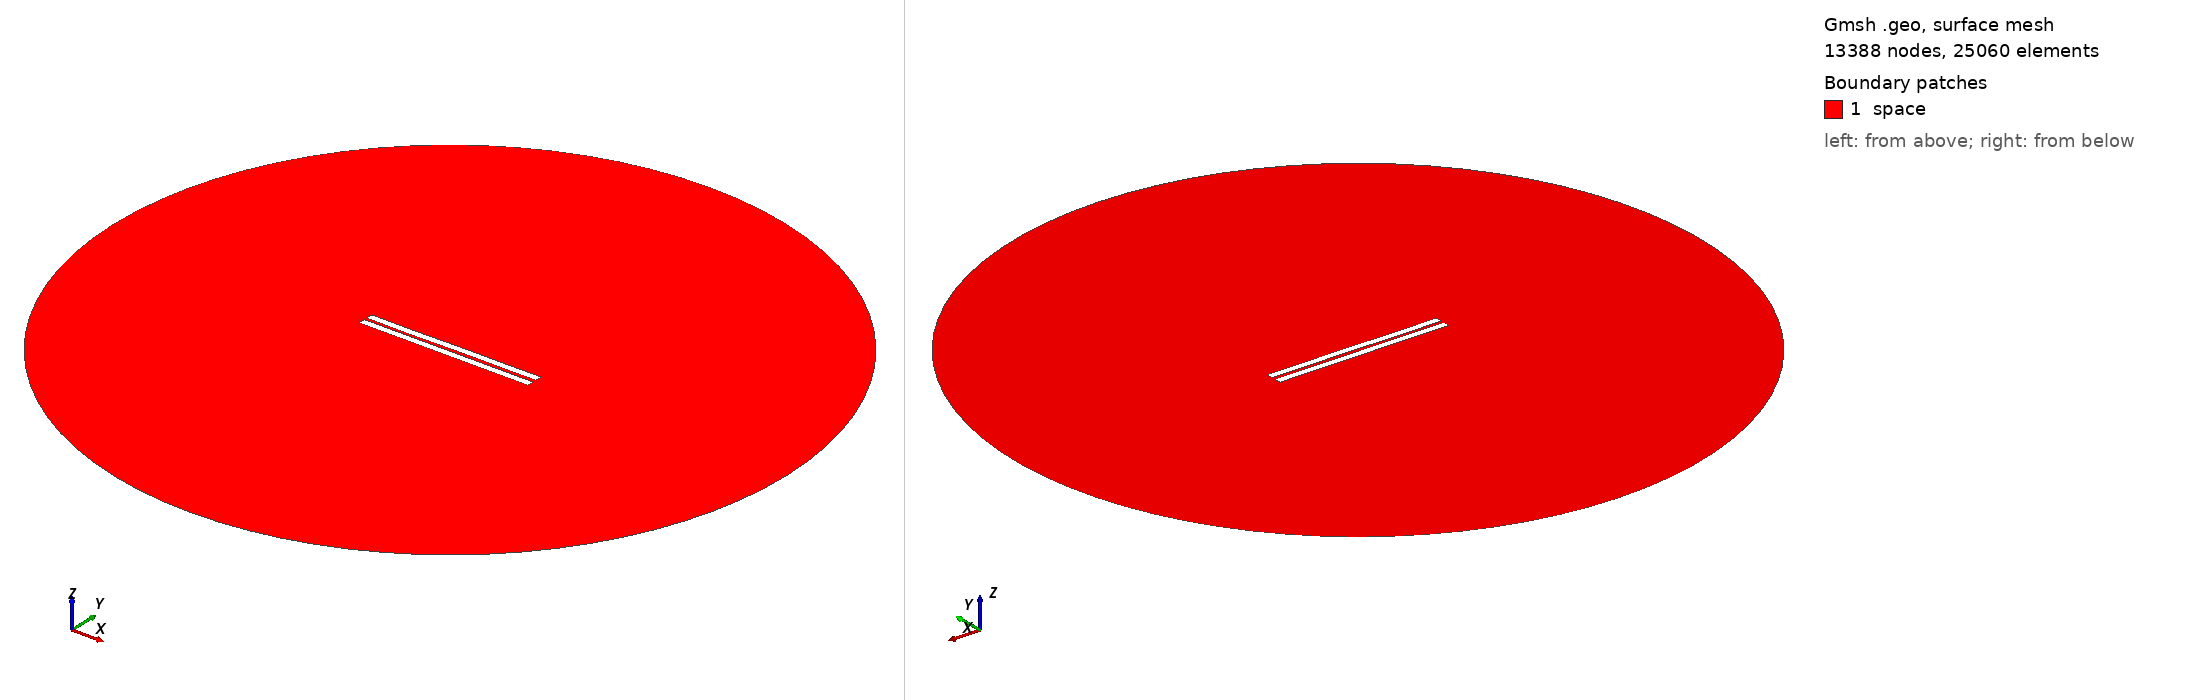

Gmsh geometry script, surface-meshed: 13388 nodes, 25060 surface elements. Boundary patches (legend numbers): 1 space. Left view from above one corner, right view from below the opposite corner. Legend entries are the model's physical surfaces. The drawing asked Gmsh for element sizes between 1% and 20% of the model's largest extent; the script's own settings can give other sizes.

=== 1182.geo (drawn) ===
//---------------------------------------
// Geometry kernel
//---------------------------------------

SetFactory("OpenCASCADE");



//---------------------------------------
// Parameters of the geometry
//---------------------------------------

// Overetch of the upper plate
overetch = 0.0;

// Distance between the plates
distance = 1.75;

// Discretization over the x axis (for the deformation)
nx = 50; 

// Length of the plate
L = 100 - overetch; 

// Number of modes
n = 4; 

// 1st mode coefficient
coeff(1) = 0.15;
beta(1) = 0.596864 * 3.1415926535 / L;

// 2nd mode coefficient
coeff(2) = 0.0;
beta(2) = 1.49418 * 3.1415926535 / L;

// 3rd mode coefficient
coeff(3) = -0.075;
beta(3) = 2.50025 * 3.1415926535 / L;

// 4th mode coefficient
coeff(4) = -0.075;
beta(4) = 3.49999 * 3.1415926535 / L;



//---------------------------------------
// Upper plate (deformed rectangle)
//---------------------------------------

// Coordiantes of the upper plate
xmin = -50;
xmax = 50 - overetch;

// Height of the upper plate
yheight = 4 - 2 * overetch;

// Indexes of the points
UpperID[] = {};
LowerID[] = {};
LeftID[] = {};
RightID[] = {};

// Point index
p = 1;

// Horizontal edges
For i In {1:nx}
    x = xmin + (i-1)*(xmax - xmin)/(nx-1);

    y_bottom = distance / 2 + overetch;
    For j In {1:n}
        C = (Cosh(beta(j)*L) + Cos(beta(j)*L)) / (Sinh(beta(j)*L) + Sin(beta(j)*L));
        y_bottom  = y_bottom + coeff(j) * (Cosh(beta(j)*(x+50)) - Cos(beta(j)*(x+50)) - C * (Sinh(beta(j)*(x+50)) - Sin(beta(j)*(x+50))));
    EndFor

    y_top = y_bottom + yheight;

    Point(p) = {x, y_top, 0, 1.0};
    UpperID[i] = p;
    p = p + 1;

    Point(p) = {x, y_bottom, 0, 1.0};
    LowerID[i] = p;
    p = p + 1;
EndFor

// Create point lists
UpperPts[] = {}; LowerPts[] = {};
For i In {1:nx}
  UpperPts[] += {UpperID[i]};
  LowerPts[] += {LowerID[i]};
EndFor

// Build splines
Spline(1) = {UpperPts[]};
Spline(2) = {LowerPts[]};
Line(3) = {LowerPts[nx-1], UpperPts[nx-1]};
Line(4) = {LowerPts[0], UpperPts[0]};

// Build the plane surface
Curve Loop(1) = {2, 3, -1, -4};
Plane Surface(1) = {1};



//---------------------------------------
// Lower plate (rectangle)
//---------------------------------------

// Vertices
Point(1001) = {-50, -1, 0, 1.0};
Point(1002) = { 50, -1, 0, 1.0};
Point(1003) = { 50,  -5, 0, 1.0};
Point(1004) = {-50,  -5, 0, 1.0};

// Edges
Line(5) = {1001, 1002};
Line(6) = {1002, 1003};
Line(7) = {1003, 1004};
Line(8) = {1004, 1001};

// Plane surface
Line Loop(2) = {5, 6, 7, 8};
Plane Surface(2) = {2}; 



//---------------------------------------
// Outer (fictious) boundary
//---------------------------------------

// Points
Point(1005) = {0, 0, 0};       // Center
Point(1006) = {200, 0, 0};     // Start point
Point(1007) = {0, 200, 0};     // 90 degrees
Point(1008) = {-200, 0, 0};    // 180 degrees
Point(1009) = {0, -200, 0};    // 270 degrees

// Circle arcs (each needs start, center, end)
Circle(9) = {1006, 1005, 1007};
Circle(10) = {1007, 1005, 1008};
Circle(11) = {1008, 1005, 1009};
Circle(12) = {1009, 1005, 1006};

// Plane surface for the entire domain
Curve Loop(3) = {9, 10, 11, 12};
Surface(3) = {3};

// Subtract the plates from the whole domain to obtain the actual domain where we want to solve the equations
BooleanDifference{ Surface{3}; Delete; }{ Surface{1}; Surface{2}; Delete; }




//---------------------------------------
// Transfinite Lines/Curves
//---------------------------------------

// Set the number of points on the boundaries
r = 7;

// Plates
Transfinite Curve {1, 2} = 50*r Using Progression 1;
Transfinite Curve {3, 4} = 2*r Using Progression 1;
Transfinite Line {5, 7} = 50*r Using Progression 1;
Transfinite Line {6, 8} = 2*r Using Progression 1;

// Outer boundary
Transfinite Line {9, 10, 11, 12} = 20 Using Progression 1;



//---------------------------------------
// Physical groups
//---------------------------------------                

// Physical curves (boundaries)
Physical Line("force_segment", 10) = {2};
Physical Line("upper_plate", 11) = {1, 3, 4};
Physical Line("lower_plate", 12) = {5, 6, 7, 8};
Physical Line("boundary", 20) = {9, 10, 11, 12};

// Physical Surfaces
Physical Surface("space", 30) = {3};



//---------------------------------------
// 6. Generate the Mesh
//---------------------------------------

// 2D mesh generation
Mesh 2;
